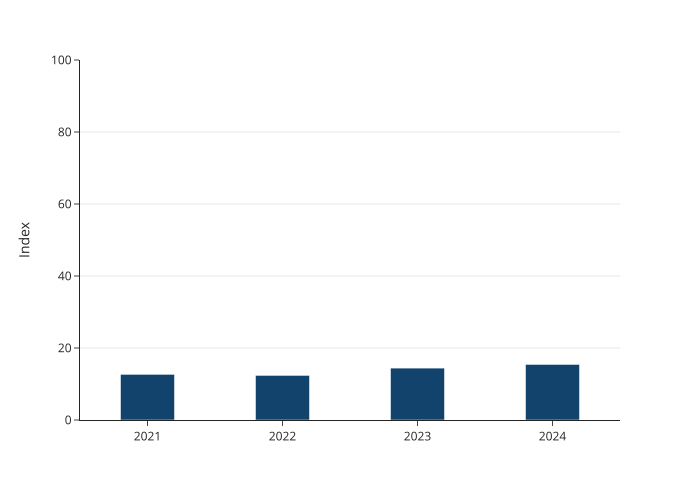

The file beside this chart, header and first rows:
year, value
2021, 12.69
2022, 12.39
2023, 14.42
2024, 15.43
